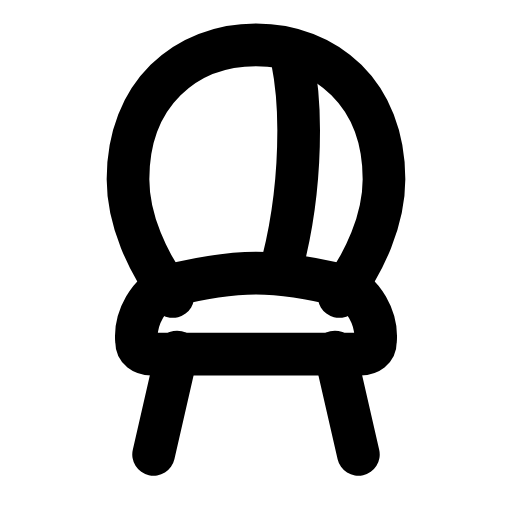
t = 0.00 s
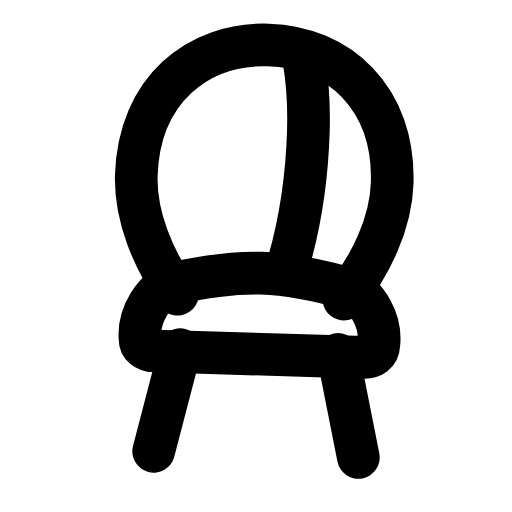
t = 0.27 s
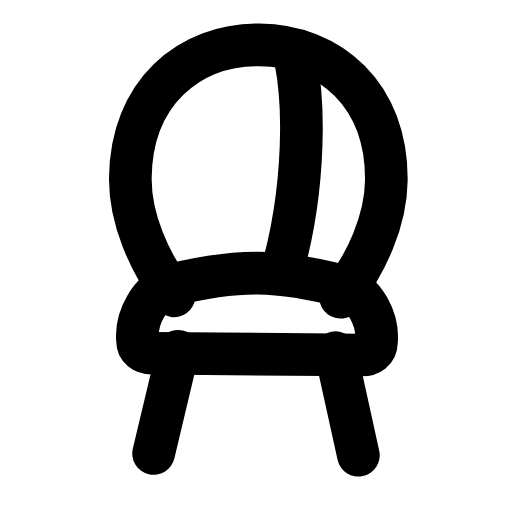
t = 0.52 s
t = 0.78 s: frame unchanged from t = 0.00 s, image omitted
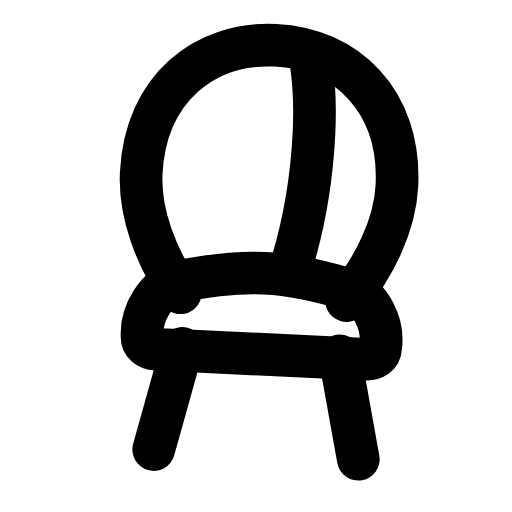
t = 1.05 s
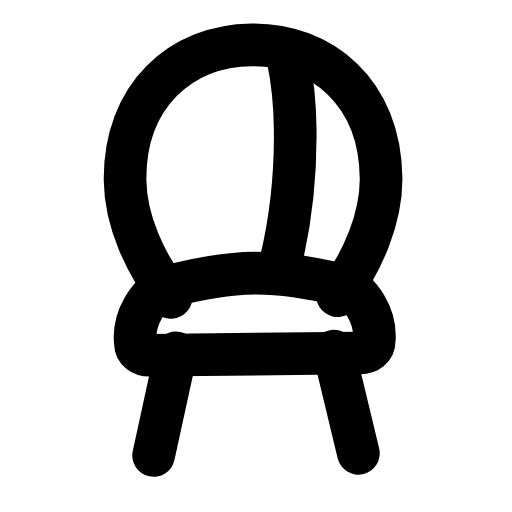
t = 1.33 s

The animated SVG that drew these frames (rendered in a browser with its animation timeline set to each time). Animation: 1 SMIL element (animateTransform=1); one cycle of 1.60 s, repeats indefinitely.

<svg xmlns="http://www.w3.org/2000/svg" width="24" height="24" viewBox="0 0 24 24" fill="none"><g><animateTransform attributeName="transform" type="rotate" values="0 12 21.3;-3.5 12 21.3;2.8000000000000003 12 21.3;0 12 21.3;0 12 21.3;2.8000000000000003 12 21.3;-3.5 12 21.3;0 12 21.3;0 12 21.3" keyTimes="0;0.135;0.279;0.45;0.6;0.714;0.81;0.9;1" dur="1.6s" repeatCount="indefinite" calcMode="spline" keySplines="0.16 1 0.3 1;0.16 1 0.3 1;0.16 1 0.3 1;0.16 1 0.3 1;0.16 1 0.3 1;0.16 1 0.3 1;0.16 1 0.3 1;0.16 1 0.3 1"/><path stroke="currentColor" stroke-width="2" stroke-linecap="round" stroke-linejoin="round" fill="none" d="M15.9 13.9C17.1 12.3 18 10.3 18 8.4C18 4.4 15.3 2.1 12 2.1S6 4.4 6 8.4C6 10.3 6.9 12.3 8.1 13.9"></path><path stroke="currentColor" stroke-width="2" stroke-linecap="round" stroke-linejoin="round" fill="none" d="M12 12.8C10.6 12.8 9.1 13.1 7.9 13.4C7 13.7 6.3 14.9 6.4 16C6.4 16.4 6.7 16.6 7.1 16.6L16.9 16.6C17.3 16.6 17.6 16.4 17.6 16C17.7 14.9 17 13.7 16.1 13.4C14.9 13.1 13.4 12.8 12 12.8Z"></path><path stroke="currentColor" stroke-width="2" stroke-linecap="round" stroke-linejoin="round" fill="none" d="M13.7 2.8C13.9 3.8 14 4.9 14 6.1C14 8.3 13.7 10.6 13.2 12.5"></path><path stroke="currentColor" stroke-width="2" stroke-linecap="round" stroke-linejoin="round" fill="none" d="M8.3 16.5L7.2 21.3M15.7 16.5L16.8 21.3"></path></g></svg>
